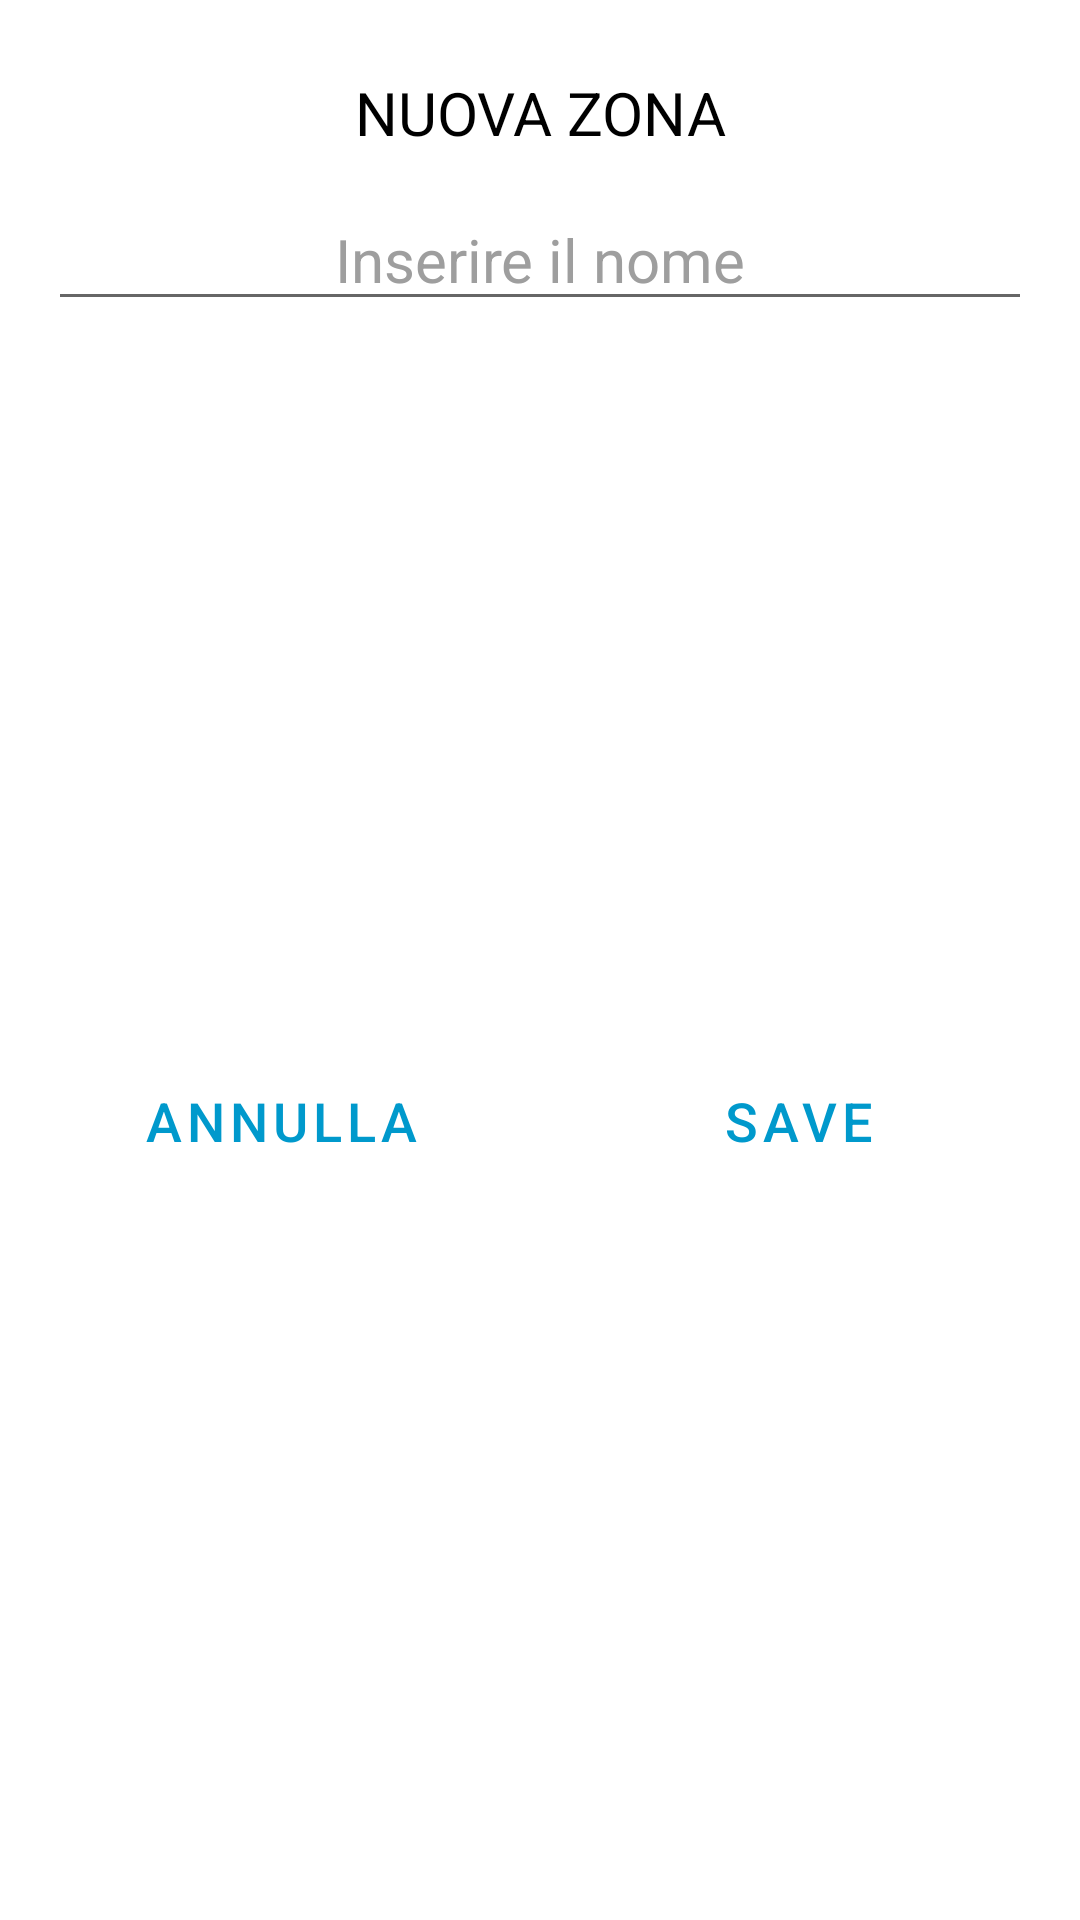

Layout XML and referenced resources for this Android screen:
<!-- AndroidManifest.xml: application theme Theme.Pathway -->
<!-- res/layout/custom_dialog.xml -->
<?xml version="1.0" encoding="utf-8"?>
<androidx.constraintlayout.widget.ConstraintLayout xmlns:android="http://schemas.android.com/apk/res/android"
    xmlns:app="http://schemas.android.com/apk/res-auto"
    xmlns:tools="http://schemas.android.com/tools"
    android:layout_width="match_parent"
    android:layout_height="wrap_content"
    android:background="@android:color/white">


    <ImageView
        android:id="@+id/imageView"
        android:layout_width="wrap_content"
        android:layout_height="wrap_content"
        android:layout_marginStart="8dp"
        android:layout_marginTop="16dp"
        android:layout_marginEnd="8dp"
        app:layout_constraintEnd_toEndOf="parent"
        app:layout_constraintStart_toStartOf="parent"
        app:layout_constraintTop_toTopOf="parent" />

    <TextView
        android:id="@+id/textView"
        android:layout_width="wrap_content"
        android:layout_height="wrap_content"
        android:layout_marginStart="8dp"
        android:layout_marginTop="8dp"
        android:layout_marginEnd="8dp"
        android:text="NUOVA ZONA"
        android:textColor="@android:color/black"
        android:textSize="20sp"
        app:layout_constraintEnd_toEndOf="parent"
        app:layout_constraintStart_toStartOf="parent"
        app:layout_constraintTop_toBottomOf="@+id/imageView" />

    <EditText
        android:id="@+id/conferma"
        android:layout_width="match_parent"
        android:layout_height="wrap_content"
        android:layout_marginStart="16dp"
        android:layout_marginTop="12dp"
        android:layout_marginEnd="16dp"
        android:hint="Inserire il nome"
        android:textColorHint="@color/grey_nobel"
        android:textColor="@color/cardviewblack"
        android:textAlignment="center"
        android:textSize="20sp"
        app:layout_constraintEnd_toEndOf="parent"
        app:layout_constraintHorizontal_bias="0.0"
        app:layout_constraintStart_toStartOf="parent"
        app:layout_constraintTop_toBottomOf="@+id/textView" />

    <View
        android:id="@+id/divider"
        android:layout_width="1dp"
        android:layout_height="0dp"
        app:layout_constraintBottom_toBottomOf="parent"
        app:layout_constraintEnd_toEndOf="parent"
        app:layout_constraintStart_toStartOf="parent"
        app:layout_constraintTop_toBottomOf="@+id/conferma" />

    <Button
        android:id="@+id/btn_cancel"
        android:layout_width="0dp"
        android:layout_height="wrap_content"
        android:layout_marginStart="16dp"
        android:layout_marginTop="16dp"
        android:layout_marginEnd="8dp"
        android:layout_marginBottom="16dp"
        android:background="@android:color/transparent"
        android:stateListAnimator="@null"
        android:text="ANNULLA"
        android:textSize="18dp"
        android:textAllCaps="false"
        android:textColor="@android:color/holo_blue_dark"
        app:layout_constraintBottom_toBottomOf="parent"
        app:layout_constraintEnd_toStartOf="@+id/divider"
        app:layout_constraintStart_toStartOf="parent"
        app:layout_constraintTop_toBottomOf="@+id/conferma" />

    <Button
        android:id="@+id/btn_confirm"
        android:layout_width="0dp"
        android:layout_height="wrap_content"
        android:layout_marginStart="8dp"
        android:layout_marginTop="16dp"
        android:layout_marginEnd="16dp"
        android:layout_marginBottom="16dp"
        android:background="@android:color/transparent"
        android:stateListAnimator="@null"
        android:text="@string/salva"
        android:textSize="18dp"
        android:textAllCaps="false"
        android:textColor="@android:color/holo_blue_dark"
        app:layout_constraintBottom_toBottomOf="parent"
        app:layout_constraintEnd_toEndOf="parent"
        app:layout_constraintStart_toEndOf="@+id/divider"
        app:layout_constraintTop_toBottomOf="@+id/conferma" />

</androidx.constraintlayout.widget.ConstraintLayout>
<!-- resources referenced by this layout -->
<resources>
  <color name="cardviewblack">#FF000000</color>
  <color name="grey_nobel">#9E9E9E</color>
  <string name="salva">SAVE</string>
  <style name="Theme.Pathway" parent="Theme.MaterialComponents.DayNight.DarkActionBar">
          
          <item name="colorPrimary">@color/amber</item>
          <item name="colorPrimaryVariant">@color/amber_dark</item>
          <item name="colorOnPrimary">@color/white</item>
          
          <item name="colorSecondary">@color/cactus</item>
          <item name="colorSecondaryVariant">@color/cactus_dark</item>
          <item name="colorOnSecondary">@color/black</item>
          
          <item name="android:statusBarColor" tools:targetApi="l">?attr/colorPrimaryVariant</item>
          
      </style>
  <color name="amber">#FFA000</color>
  <color name="amber_dark">#C67100</color>
  <color name="white">#FFFFFFFF</color>
  <color name="cactus">#537A5A</color>
  <color name="cactus_dark">#284E30</color>
  <color name="black">#FF000000</color>
</resources>
